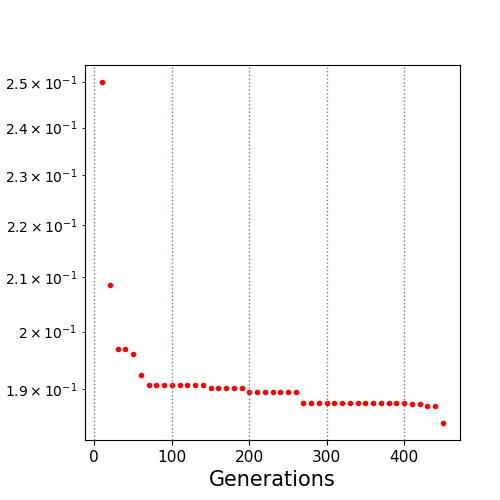

The table this chart was drawn from, first rows:
10.0, 0.249958
20.0, 0.2086
30.0, 0.197
40.0, 0.197
50.0, 0.1961
60.0, 0.1923
70.0, 0.1907
80.0, 0.1907
90.0, 0.1907
100.0, 0.1907
110.0, 0.1907
120.0, 0.1907
130.0, 0.1907
140.0, 0.1907
150.0, 0.1901
160.0, 0.1901
170.0, 0.1901
180.0, 0.1901
190.0, 0.1901
200.0, 0.1895
210.0, 0.1895
220.0, 0.1895
230.0, 0.1895
240.0, 0.1895
250.0, 0.1895
260.0, 0.1895
270.0, 0.1877
280.0, 0.1877
290.0, 0.1877
300.0, 0.1877
310.0, 0.1877
320.0, 0.1877
330.0, 0.1877
340.0, 0.1877
350.0, 0.1877
360.0, 0.1877
370.0, 0.1877
380.0, 0.1877
390.0, 0.1877
400.0, 0.1877
410.0, 0.1875
420.0, 0.1875
430.0, 0.1871
440.0, 0.1871
450.0, 0.1843
